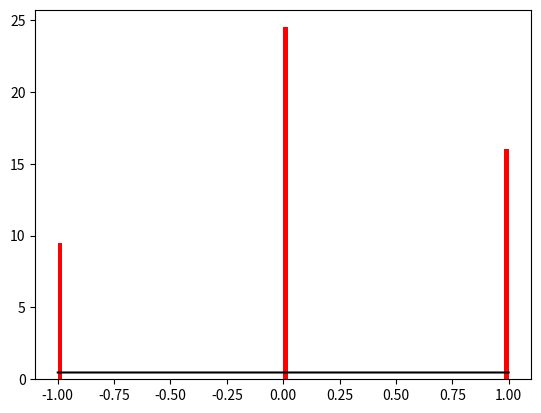

Python code for this plot:
import numpy as np
import matplotlib.pyplot as plt

def ex4():
    n = 1_000
    N = 100
    p = 0.5
    
    pasi = np.random.rand(n)
    values = np.where(pasi <= p, 1, -1)
    cumulativeSum = np.cumsum(values)
    
    nPoz = np.random.rand(n)
    valueNPoz = np.where(pasi <= p, 1, -1)
    
        # subpunctul a
    # plt.figure()
    # plt.plot(np.arange(1, n+1), cumulativeSum)
    # plt.xlabel('Index')
    # plt.ylabel('Cumulative sum of values')
    # plt.grid(True)
    # plt.show()
    
        # subpunctul b
    plt.hist(valueNPoz, bins=100, density=True, color='blue' )
    
        # subpunctul c
    E = np.mean(values)
    patrat = np.square(values)
    niu = E
    sigma = np.sqrt(np.mean(patrat) - E**2)
    f = lambda x: 1/(np.sqrt(2*np.pi*sigma)) * np.exp((-(x-(n * niu))**2)/(2*n*sigma))
    x = np.linspace(-1, 1, N)
    y = f(x)
    plt.plot(x, y, color = 'black', label = 'f(x)')
    plt.show()
    
    
# ex4()


def ex5():
    n = 1_000
    N = 100
    
    pasi = np.random.rand(n)
    values = np.zeros(n)
    values[pasi < 0.25] = -1
    values[(pasi >= 0.25) & (pasi < 0.75)] = 0
    values[pasi >= 0.75] = 1
    cumulativeSum = np.cumsum(values)
    
    nPoz = np.random.rand(N)
    valuesNPoz = np.zeros(N)
    valuesNPoz[nPoz < 0.25] = -1
    valuesNPoz[(nPoz >= 0.25) & (nPoz < 0.75)] = 0
    valuesNPoz[nPoz >= 0.75] = 1
        
        # subpunctul a 
    # plt.figure()
    # plt.plot(np.arange(1, n+1), cumulativeSum)
    # plt.xlabel('Index')
    # plt.ylabel('Cumulative sum of values')
    # plt.grid(True)
    # plt.show()
    
        # subpunctul b
    plt.hist(valuesNPoz, bins = 100, density = True, color='red')

        # subpunctul c
    E = np.mean(values)
    patrat = np.square(values)
    niu = E
    sigma = np.sqrt(np.mean(patrat) - E**2)
    f = lambda x: 1/(np.sqrt(2*np.pi*sigma)) * np.exp((-(x-(n * niu))**2)/(2*n*sigma))
    x = np.linspace(-1, 1, N)
    y = f(x)
    plt.plot(x, y, color = 'black', label = 'f(x)')
    plt.show()

    
ex5()